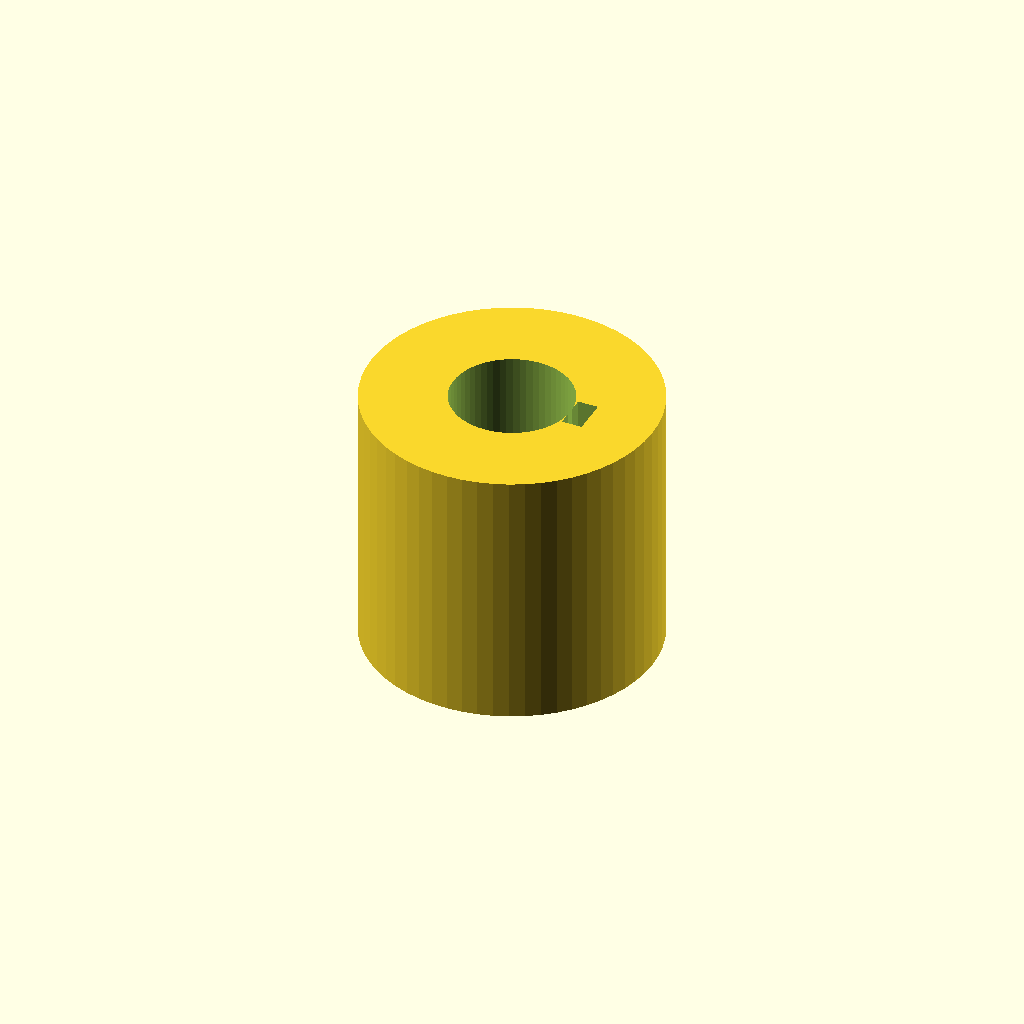
Cell 1 — every parameter at its default value.
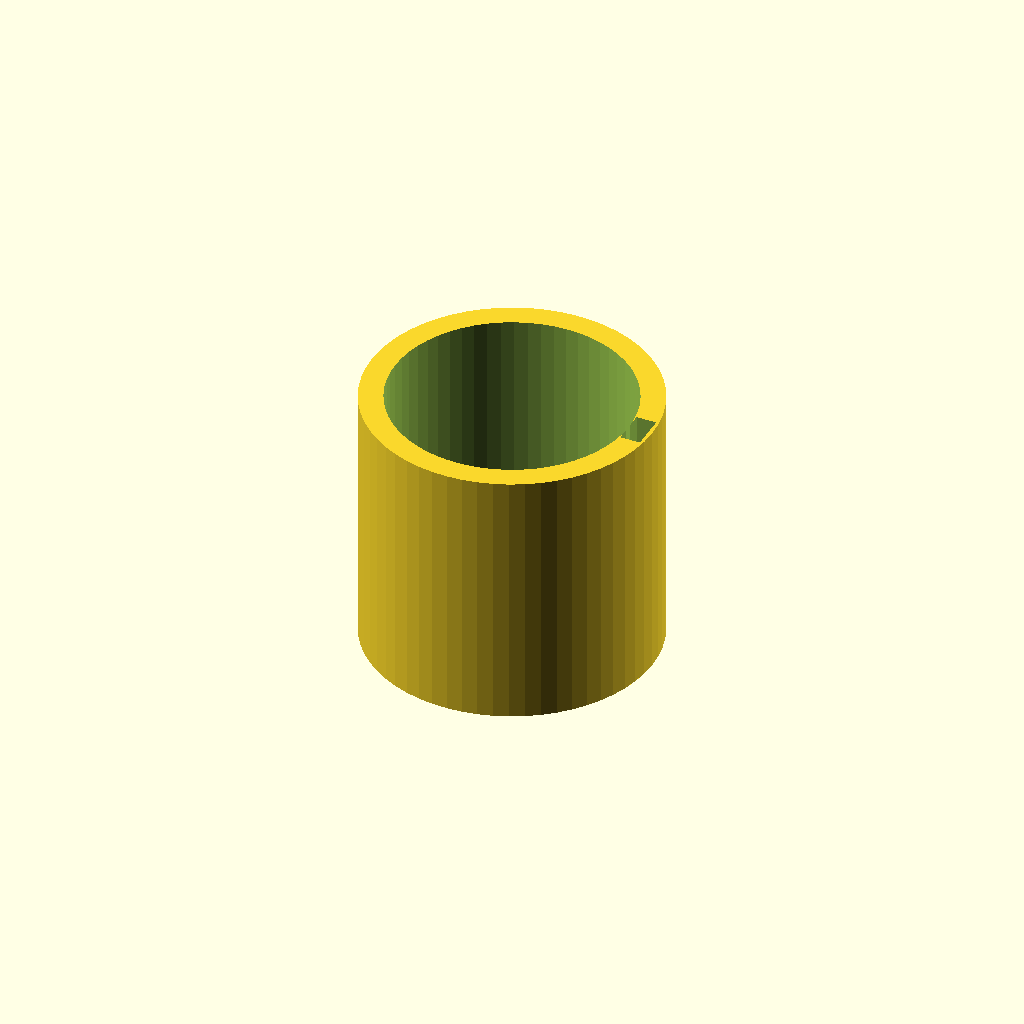
Cell 2: shaft_d = 20 (everything else at default).
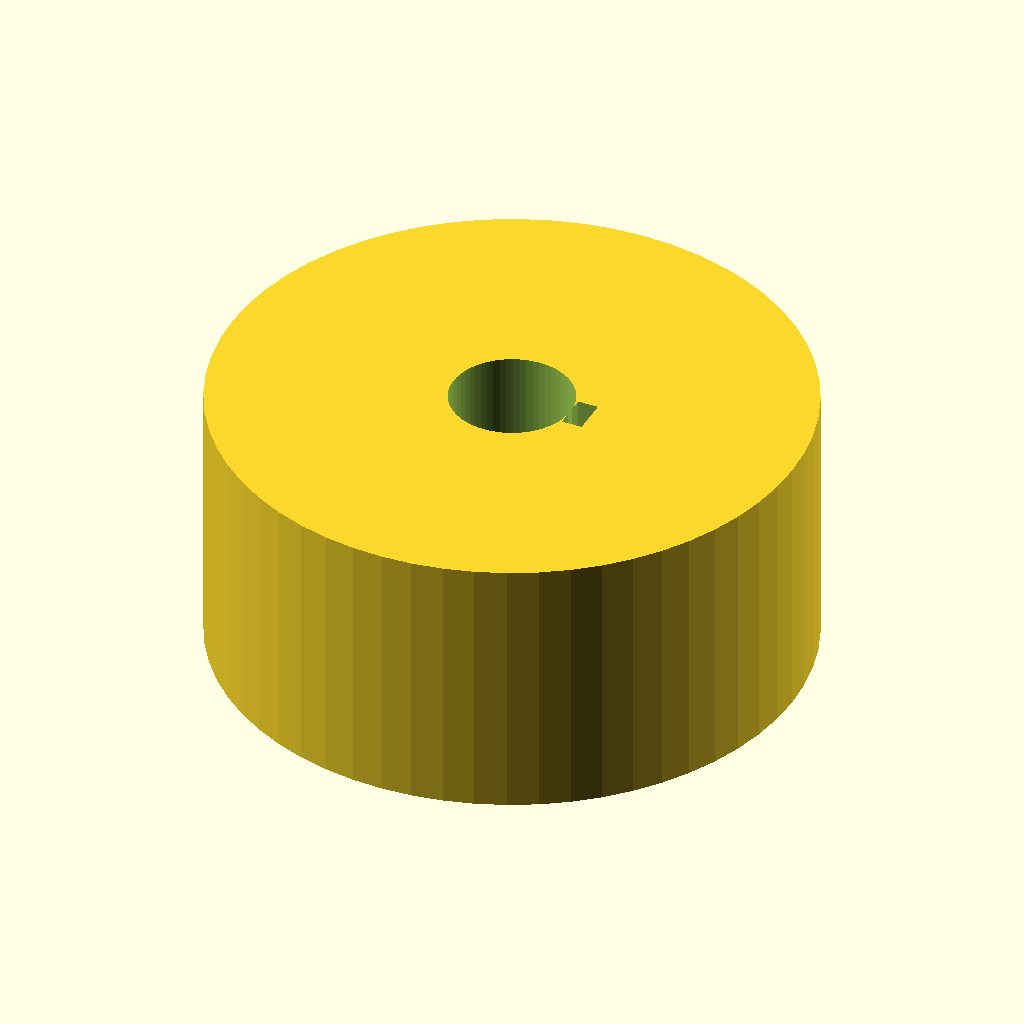
Cell 3 — outer_d set to 48, the other parameters unchanged.
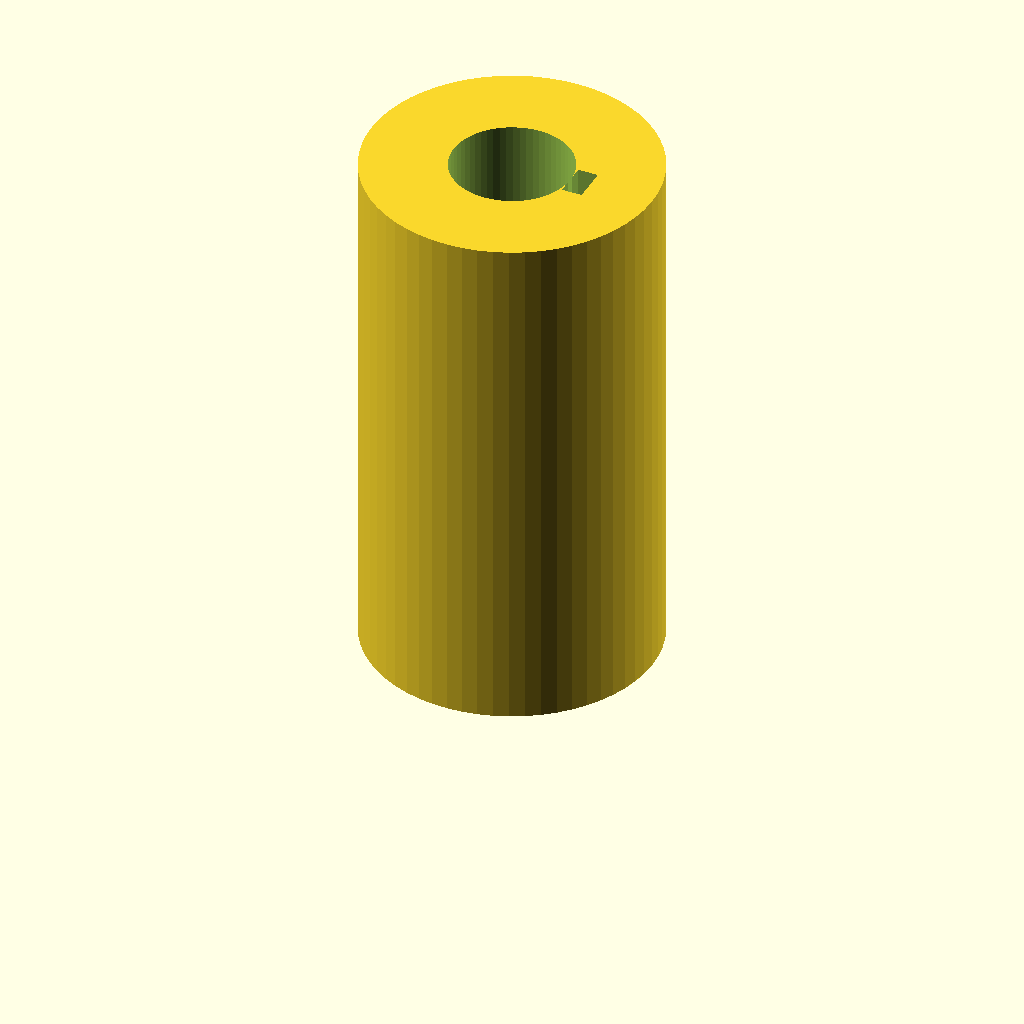
Cell 4: the same model with length = 44.
All cells are drawn from one camera (rotation 55°, 0°, 25°, orthographic, colour scheme Cornfield), so only the parameter changes between them.
Source of the model, optional_data/data/parts/part_0443.scad:
// Keyway hub for a 10 mm shaft.
$fn = 60;
eps = 0.02;
shaft_d = 10;
outer_d = 24;
length = 22;
key_w = 3;
key_depth = 1.6500000000000001;
difference() {
    cylinder(d = outer_d, h = length);
    translate([0, 0, -eps]) cylinder(d = shaft_d, h = length + 2 * eps);
    translate([shaft_d / 2 - eps, -key_w / 2, -eps]) cube([key_depth + 2 * eps, key_w, length + 2 * eps]);
    translate([-outer_d / 2 - eps, 0, length / 2]) rotate([0, 90, 0]) cylinder(d = 3.3, h = outer_d / 2 + 2 * eps);
}
Customizer parameters (derived from the source; name, type, default, range or options):
eps: number, default 0.02
shaft_d: number, default 10
outer_d: number, default 24
length: number, default 22
key_w: number, default 3
key_depth: number, default 1.6500000000000001
